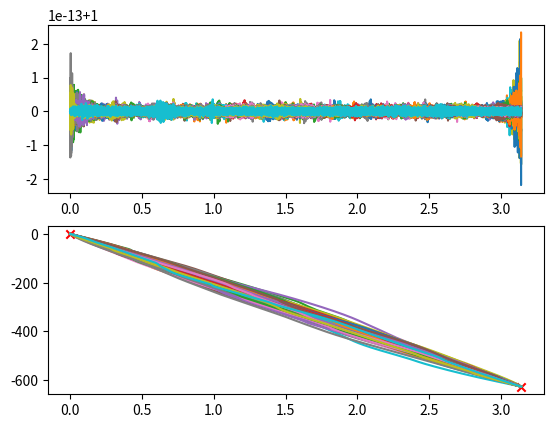

This chart was generated by the following Python code:
"""
Module :mod:`ft_spectroscopy._symmetrize`

This module provides functions for symmetrizing interferograms, e.g.,

- by applying a digitial all-pass filter to it

"""

# === Imports ===

import numpy as np
from numpy.typing import NDArray
from scipy.optimize import Bounds, dual_annealing
from scipy.signal import sosfilt, sosfilt_zi

# === Auxiliary Functions ===


def _make_allpass_correction_bounds(
    num_poles: int,
    max_modulus: float,
    max_shift: float,
) -> Bounds:
    """
    Sets up the bounds for the optimisation of the poles of an all-pass filter and the
    shift of the signal.
    Please refer to the Notes section for further details.

    Parameters
    ----------
    num_poles : :obj:`int`
        The number of poles in the all-pass filter.
        It must be a positive integer ``> 0``.
    max_modulus : :obj:`float`
        The maximum modulus of the poles of the all-pass filter to ensure stability.
        It must be a positive float value in the interval ``(0, 1)`` (both exclusive).
    max_shift : :obj:`float`
        The maximum shift by which the signal is shifted after filtering it with the
        all-pass filter.
        It has to be a non-negative float value ``>= 0.0``.

    Returns
    -------
    bounds : :obj:`scipy.optimize.Bounds`
        The bounds for the optimisation of the poles of the all-pass filter and the
        shift of the signal.

    Notes
    -----
    The poles of an all-pass filter are complex numbers. Thus, they have two variables,
    namely their real and imaginary parts. However, the poles of stable all-pass filters
    lie within the unit circle, i.e., ``abs(pole) < max_modulus``. To efficiently impose
    this constraint, the poles are parametrised in polar coordinates, i.e.,
    ``pole = modulus * exp(1j * angle)``. With this, one pole is represented by two
    variables, namely its modulus and angle.

    Yet, the denominator and numerator of the all-pass filter both have real polynomials
    coefficients, i.e., the poles appear in conjugate pairs. Consequently, only half of
    the poles need to be optimised.

    In total, this means that

    - for an even number of poles, there will be ``2 * num_poles // 2 = num_poles``
        variables to optimise
    - for an odd number of poles, there will also be
        ``2 * num_poles // 2 + 1 = num_poles`` variables to optimise because one pole
        is known to be real, i.e., its ``angle = 0``

    The variable lower and upper bounds for the poles are encoded by either

    ``[modulus_1, angle_1, modulus_2, angle_2, ...]``

    for an even number of poles or

    ``[modulus_0, modulus_1, angle_1, modulus_2, angle_2, ...]``

    for an odd number of poles. ``modulus_0`` is the modulus of the only real pole.

    Finally, the bound for the signal shift is added to the end of the bounds as one
    additional variable which yields

    ``[(modulus_0), modulus_1, angle_1, modulus_2, angle_2, ..., shift]``

    """

    num_purely_real_poles = num_poles % 2

    lower_bounds = np.empty(shape=(num_poles + 1,), dtype=np.float64)
    upper_bounds = np.empty_like(lower_bounds)

    # NOTE: the indexing for the purely real poles will not take any effect if there is
    #       no purely real pole
    lower_bounds[0:num_purely_real_poles] = -max_modulus
    lower_bounds[num_purely_real_poles:num_poles:2] = -max_modulus
    lower_bounds[num_purely_real_poles + 1 : num_poles : 2] = 0.0
    lower_bounds[num_poles] = 0.0

    upper_bounds[0:num_purely_real_poles] = max_modulus
    upper_bounds[num_purely_real_poles:num_poles:2] = max_modulus
    upper_bounds[num_purely_real_poles + 1 : num_poles : 2] = np.pi
    upper_bounds[num_poles] = max_shift

    return Bounds(
        lb=lower_bounds,  # type: ignore
        ub=upper_bounds,  # type: ignore
    )


def _convert_allpass_poles_to_sos(
    pole_params: NDArray[np.float64],
) -> NDArray[np.float64]:
    """
    Sets up the second-order sections (SOS) of an all-pass filter given its poles.

    Parameters
    ----------
    pole_params : :obj:`numpy.ndarray` of shape ``(num_poles,)`` and dtype ``numpy.float64``
        The parameters of the poles of the all-pass filter.
        For further details, please refer to the documentation of the function
        :func:`_calc_average_phase_error_after_allpass_correction`.

    Returns
    -------
    sos_coeffs : :obj:`numpy.ndarray` of shape ``(num_sos_coeffs, 6)`` and dtype ``numpy.float64``
        The second-order sections (SOS) of the all-pass filter.
        Its number of rows will be ``num_poles // 2 + num_poles % 2`` and each row
        contains the coefficients of the numerator and denominator polynomials of the
        corresponding second-order section.

    """  # noqa: E501

    (
        num_conjugate_pairs,  # second order filters
        num_purely_real_poles,  # first order filter (if any)
    ) = divmod(pole_params.size, 2)
    sos_coeffs = np.empty(
        shape=(num_conjugate_pairs + num_purely_real_poles, 6),
        dtype=np.float64,
    )

    # NOTE: this loop will not be entered if there are no purely real poles
    for index in range(0, num_purely_real_poles):
        modulus = pole_params[index]
        # A(z) = 1.0 + a1 * inv(z) = 1.0 + modulus * inv(z)
        # B(z) = b0 + 1.0 * inv(z) = modulus + 1.0 * inv(z)
        sos_coeffs[index, ::] = np.array(
            [
                modulus,  # b0
                1.0,  # b1
                0.0,  # b2
                1.0,  # a0
                modulus,  # a1
                0.0,  # a2
            ]
        )

    for index in range(0, num_conjugate_pairs):
        modulus, angle = pole_params[
            num_purely_real_poles + 2 * index : num_purely_real_poles + 2 * index + 2
        ]
        # A(z) = 1.0 + a1 * inv(z) + a2 * inv(z)^2
        #      = 1.0 - 2.0 * modulus * cos(angle) * inv(z) + modulus^2 * inv(z)^2
        # B(z) = b0 + b1 * inv(z) + b2 * inv(z)^2
        #      = modulus^2 - 2.0 * modulus * cos(angle) * inv(z) + 1.0 * inv(z)^2
        sos_coeffs[num_purely_real_poles + index, ::] = np.array(
            [
                modulus * modulus,  # b0
                -2.0 * modulus * np.cos(angle),  # b1
                1.0,  # b2
                1.0,  # a0
                -2.0 * modulus * np.cos(angle),  # a1
                modulus * modulus,  # a2
            ]
        )

    return sos_coeffs


def _calc_average_phase_error_after_allpass_correction(
    correction_params: NDArray[np.float64],
    signal: NDArray[np.float64],
    pre_shift: int,
    frequency_indices: slice,
    angular_frequencies: NDArray[np.float64],
) -> float:
    """
    Calculates the average phase error of a signal after applying an all-pass filter
    correction that involves filtering the signal with an all-pass filter and shifting
    it.

    Parameters
    ----------
    correction_params : :obj:`numpy.ndarray` of shape ``(num_poles + 1,)`` and dtype ``numpy.float64``
        The parameters of the all-pass filter correction.
        Except for the last element, its elements encode the parameters of the poles of
        the all-pass filter in the form ``[(modulus_0), modulus_1, angle_1, modulus_2, angle_2, ...]``
        for the polar representation of the poles ``pole_i = modulus_i * exp(1j * angle_i)``.
        An even number of poles will result in only complex conjugate pairs of poles
        while an odd number of poles will result in pairs of complex conjugate poles
        and one additional purely real pole.
        The last element encodes the shift by which the signal is shifted after
        filtering it with the all-pass filter.
    signal : :obj:`numpy.ndarray` of shape ``(num_samples,)`` and dtype ``numpy.float64``
        The signal to be corrected.
    pre_shift : :obj:`int`
        The pre-shift by which the signal is shifted after filtering it with the
        all-pass filter and before applying the shift given by ``correction_params[-1]``.
        Note that it can only be a negative or positive integer value while
        ``correction_params[-1]`` has to be a positive float value.
        This can be helpful in case the all-pass filter and the shift have to work on
        differently centered signals.
    frequency_indices : :obj:`slice`
        The indices of the frequencies at which the phase error is calculated in the
        frequency domain.
    angular_frequencies : :obj:`numpy.ndarray` of shape (num_samples,) and dtype ``numpy.float64``
        The angular frequencies of the signal corresponding to ``frequency_indices``.

    Returns
    -------
    average_phase_error : :obj:`float`
        The average phase error of the signal after applying the all-pass filter
        correction.

    """  # noqa: E501

    pole_params = correction_params[0 : correction_params.size - 1]
    shift = correction_params[correction_params.size - 1]
    sos = _convert_allpass_poles_to_sos(pole_params=pole_params)

    signal, _ = sosfilt(
        sos=sos,
        x=signal,
        zi=sosfilt_zi(sos=sos),
    )

    filtered_fft = np.fft.rfft(
        np.roll(
            signal,
            shift=pre_shift,
        ),
    )[frequency_indices]

    # the shift is applied in the frequency domain because the FFT had to be calculated
    # anyway
    filtered_fft *= np.exp(-1.0j * angular_frequencies * shift)

    return np.mean(np.abs(np.angle(filtered_fft)))


# np.random.seed(0)
from matplotlib import pyplot as plt
from scipy.signal import sos2zpk, sosfreqz

NUM_POLES = 200

fig, ax = plt.subplots(nrows=2)

for _ in range(100):
    bounds = _make_allpass_correction_bounds(NUM_POLES, 0.995, 0.5)
    poles = np.array(
        [
            np.random.uniform(bounds.lb[index], bounds.ub[index])
            for index in range(0, len(bounds.lb) - 1)
        ]
    )
    sos = _convert_allpass_poles_to_sos(poles)

    z, p, k = sos2zpk(sos)
    print(np.abs(p))
    assert np.all(np.abs(p) <= 1.0)

    w, h = sosfreqz(sos, worN=8000)

    ax[0].plot(w, np.abs(h))

    ax[1].plot(w, np.unwrap(np.angle(h)))

ax[1].scatter(0, 0, color="red", marker="x")
ax[1].scatter(np.pi, -NUM_POLES * np.pi, color="red", marker="x")

plt.show()
